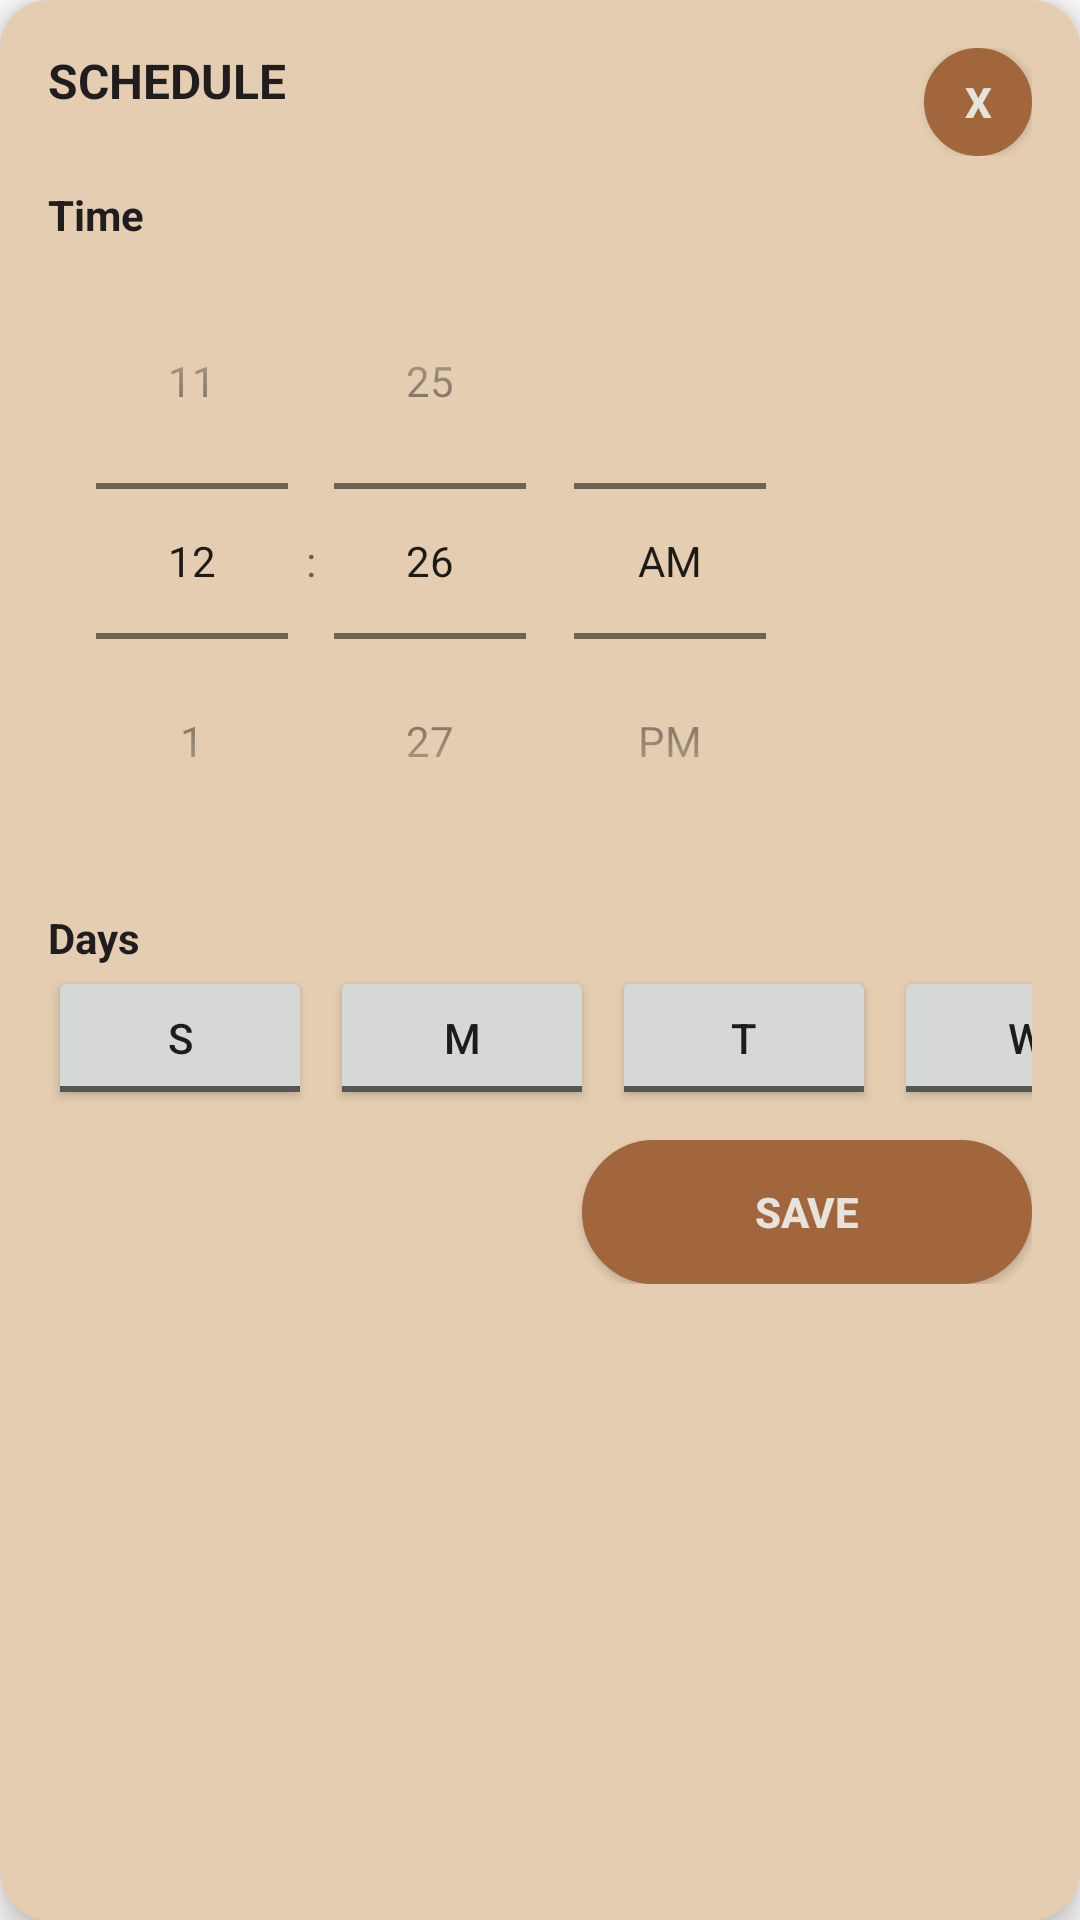

Android layout source for this screen:
<!-- AndroidManifest.xml: application theme Theme.Cuppa -->
<!-- res/layout/form_schedule_card.xml -->
<?xml version="1.0" encoding="utf-8"?>
<androidx.cardview.widget.CardView xmlns:android="http://schemas.android.com/apk/res/android"
	xmlns:app="http://schemas.android.com/apk/res-auto"
	android:layout_width="match_parent"
	android:layout_height="wrap_content"
	android:layout_marginBottom="12dp"
	app:cardCornerRadius="16dp"
	app:cardElevation="6dp"
	app:cardBackgroundColor="@color/card_background">

	<LinearLayout
		android:layout_width="match_parent"
		android:layout_height="wrap_content"
		android:orientation="vertical"
		android:padding="16dp">

		
		<LinearLayout
			android:layout_width="match_parent"
			android:layout_height="wrap_content"
			android:orientation="horizontal">

			<TextView
				android:layout_width="0dp"
				android:layout_height="wrap_content"
				android:layout_weight="1"
				android:text="SCHEDULE"
				android:textStyle="bold"
				android:textColor="@color/americano"
				android:textSize="16sp"/>

			<Button
				android:id="@+id/btnCloseForm"
				android:layout_width="36dp"
				android:layout_height="36dp"
				android:text="X"
				android:textStyle="bold"
				android:textColor="@color/milk"
				android:backgroundTint="@color/caramel1"
				android:layout_gravity="end"
				android:contentDescription="Close"
				android:background="@drawable/button_rounded"/>
		</LinearLayout>

		
		<TextView
			android:layout_width="wrap_content"
			android:layout_height="wrap_content"
			android:text="Time"
			android:textColor="@color/americano"
			android:textStyle="bold"
			android:layout_marginTop="10dp"/>

		<TimePicker
			android:id="@+id/timePicker"
			android:layout_width="wrap_content"
			android:layout_height="wrap_content"
			android:timePickerMode="spinner"
			android:layout_marginBottom="10dp"/>

		
		<TextView
			android:layout_width="wrap_content"
			android:layout_height="wrap_content"
			android:text="Days"
			android:textColor="@color/americano"
			android:textStyle="bold"/>

		<HorizontalScrollView
			android:layout_width="match_parent"
			android:layout_height="wrap_content"
			android:fillViewport="false"
			android:scrollbars="none">

			<LinearLayout
				android:layout_width="wrap_content"
				android:layout_height="wrap_content"
				android:orientation="horizontal"
				android:layout_marginBottom="10dp">

				
				<ToggleButton
					android:id="@+id/tbSun"
					android:layout_width="wrap_content"
					android:layout_height="wrap_content"
					android:textOn="S"
					android:textOff="S"
					android:layout_marginRight="6dp"/>

				<ToggleButton
					android:id="@+id/tbMon"
					android:layout_width="wrap_content"
					android:layout_height="wrap_content"
					android:textOn="M"
					android:textOff="M"
					android:layout_marginRight="6dp"/>

				<ToggleButton
					android:id="@+id/tbTue"
					android:layout_width="wrap_content"
					android:layout_height="wrap_content"
					android:textOn="T"
					android:textOff="T"
					android:layout_marginRight="6dp"/>

				<ToggleButton
					android:id="@+id/tbWed"
					android:layout_width="wrap_content"
					android:layout_height="wrap_content"
					android:textOn="W"
					android:textOff="W"
					android:layout_marginRight="6dp"/>

				<ToggleButton
					android:id="@+id/tbThu"
					android:layout_width="wrap_content"
					android:layout_height="wrap_content"
					android:textOn="T"
					android:textOff="T"
					android:layout_marginRight="6dp"/>

				<ToggleButton
					android:id="@+id/tbFri"
					android:layout_width="wrap_content"
					android:layout_height="wrap_content"
					android:textOn="F"
					android:textOff="F"
					android:layout_marginRight="6dp"/>

				<ToggleButton
					android:id="@+id/tbSat"
					android:layout_width="wrap_content"
					android:layout_height="wrap_content"
					android:textOn="S"
					android:textOff="S"/>

			</LinearLayout>
		</HorizontalScrollView>

		
		<Button
			android:id="@+id/btnSaveSchedule"
			android:layout_width="150dp"
			android:layout_height="wrap_content"
			android:text="Save"
			android:textStyle="bold"
			android:textColor="@color/milk"
			android:background="@drawable/button_rounded"
			android:backgroundTint="@color/caramel1"
			android:layout_gravity="end"/>
	</LinearLayout>

</androidx.cardview.widget.CardView>
<!-- resources referenced by this layout -->
<resources>
  <color name="americano">#1F1D1D</color>
  <color name="caramel1">#A2663C</color>
  <color name="card_background">#E4CDB0</color>
  <color name="milk">#E6E2DC</color>
  <!-- drawable button_rounded (drawable) -->
  <?xml version="1.0" encoding="utf-8"?>
  <shape xmlns:android="http://schemas.android.com/apk/res/android"
      android:shape="rectangle">
      <corners android:radius="30dp" />
      <solid android:color="#333333" />
      <stroke
          android:width="1dp"
          android:color="#555555" />
  </shape>
  <style name="Theme.Cuppa" parent="Theme.AppCompat.DayNight.NoActionBar">
      </style>
</resources>
